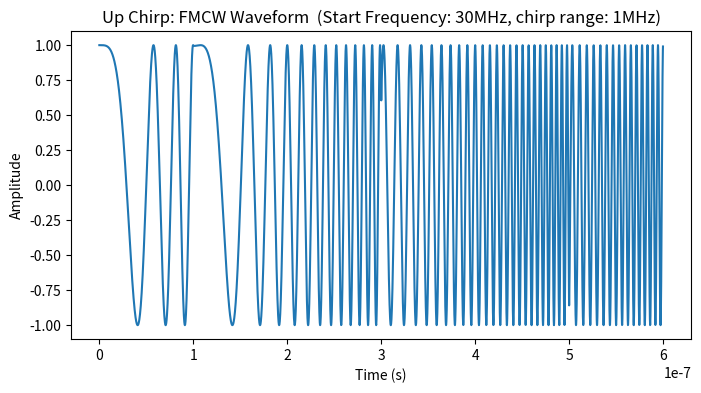

Reproduce this figure in Python.
import numpy as np
import matplotlib.pyplot as plt

def generate_up_chirp_fmcw_waveform(duration, sampling_rate, start_freq, frequency_bandwidth, modulation_period):
    t = np.linspace(0, duration, int(sampling_rate * duration), endpoint=False)
    modulation_signal = 2 * (t / modulation_period - np.floor(0.5 + t / modulation_period))
    chirp = np.linspace(start_freq, start_freq + frequency_bandwidth, len(t))
    phase = 2 * np.pi * chirp * t * modulation_signal
    waveform = np.cos(phase)
    return t, waveform

# 파형 생성 파라미터 설정
total_time = 60e-8  # 초단위
sampling_rate = 5089 / total_time
start_freq = 300e5  # 초기 주파수 (Hz)
frequency_bandwidth = 10e5  # 변조 폭 (Hz)
modulation_period = 20e-8  # sawtooth 모양의 주기 (s)

# Up Chirp FMCW 파형 생성
time_up, waveform_up = generate_up_chirp_fmcw_waveform(total_time, sampling_rate, start_freq, frequency_bandwidth, modulation_period)

# 결과를 그래프로 표시
plt.figure(figsize=(8, 4))
plt.plot(time_up, waveform_up)
plt.title('Up Chirp: FMCW Waveform  (Start Frequency: 30MHz, chirp range: 1MHz)')
plt.xlabel('Time (s)')
plt.ylabel('Amplitude')
plt.show()
